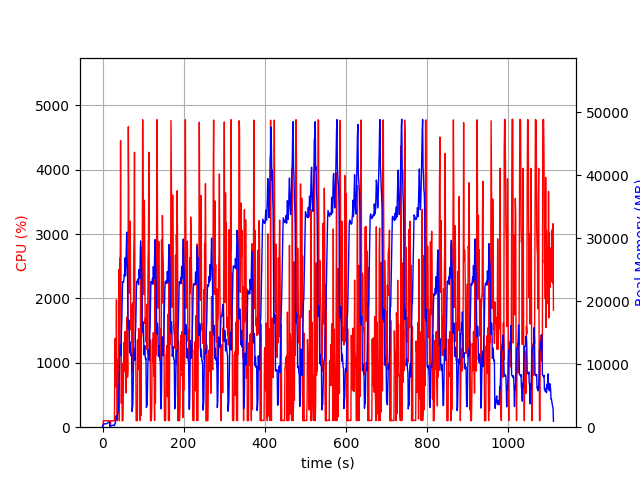

Values plotted in this chart, from the file beside it:
elapsed_time, nproc, cpu, mem_real, mem_virtual
5.4836273193359375e-05, 2, 0.0, 18.5, 3202
1.008, 4, 7.9, 295.6, 4328
2.019, 4, 103.0, 412.3, 4463
3.029, 4, 99.9, 551, 4623
4.039, 4, 99.0, 527.9, 4623
5.049, 4, 101.0, 530.4, 4623
6.059, 4, 99.0, 535, 4623
7.069, 4, 100.0, 535.6, 4623
8.079, 4, 99.0, 534.3, 4623
9.089, 4, 99.9, 532.8, 4623
10.1, 4, 100.1, 543.9, 4623
11.11, 4, 100.0, 596.8, 4671
12.12, 4, 99.0, 641.5, 4727
13.13, 4, 99.1, 684.8, 4791
14.14, 4, 101.1, 735.4, 4877
15.15, 4, 99.0, 787.7, 4877
16.16, 4, 100.0, 824.5, 4973
17.17, 4, 100.2, 865.2, 4973
18.18, 3, 0.0, 36.58, 3579
19.19, 2, 0.0, 160.8, 3775
20.2, 2, 100.0, 224.9, 3933
21.21, 2, 100.1, 235.4, 3933
22.21, 2, 100.1, 242.4, 3933
23.22, 2, 100.1, 249.5, 3933
24.23, 2, 99.0, 256.5, 3933
25.24, 2, 101.1, 284.2, 4051
26.25, 2, 100.1, 295.2, 4051
27.26, 2, 100.2, 313.4, 4075
28.27, 2, 99.1, 331.3, 4103
29.28, 2, 96.1, 243.8, 4176
30.29, 2, 1016, 536.2, 8369
31.3, 2, 1380, 550.5, 8409
32.31, 2, 626.9, 1023, 9065
33.32, 2, 936.1, 1803, 10345
34.34, 2, 1978, 1719, 11891
35.35, 2, 773.3, 1243, 12979
36.36, 2, 99.1, 1800, 15619
37.37, 2, 1054, 2291, 15619
38.38, 2, 219.2, 2423, 15741
39.39, 2, 494.9, 2638, 15741
40.42, 2, 2448, 6386, 19386
41.43, 2, 99.9, 7806, 19386
42.44, 2, 2626, 12063, 28616
43.45, 2, 2046, 12992, 28616
44.46, 2, 4449, 13145, 28616
45.47, 2, 2139, 11362, 29736
46.49, 2, 369.9, 15038, 36282
47.5, 2, 995.0, 16778, 46522
48.5, 2, 99.3, 20453, 46522
49.51, 2, 101.2, 23103, 46522
50.52, 2, 102.2, 23038, 46522
51.53, 2, 670.8, 23019, 46522
52.53, 2, 1316, 23275, 46522
53.54, 2, 1060, 24257, 46522
54.55, 2, 864.9, 24043, 46522
55.56, 2, 1486, 26884, 46551
56.57, 2, 1140, 24026, 46558
57.57, 2, 531.3, 25340, 58862
58.58, 2, 1191, 28380, 58862
59.6, 2, 1708, 30972, 59504
... 1,041 more rows
